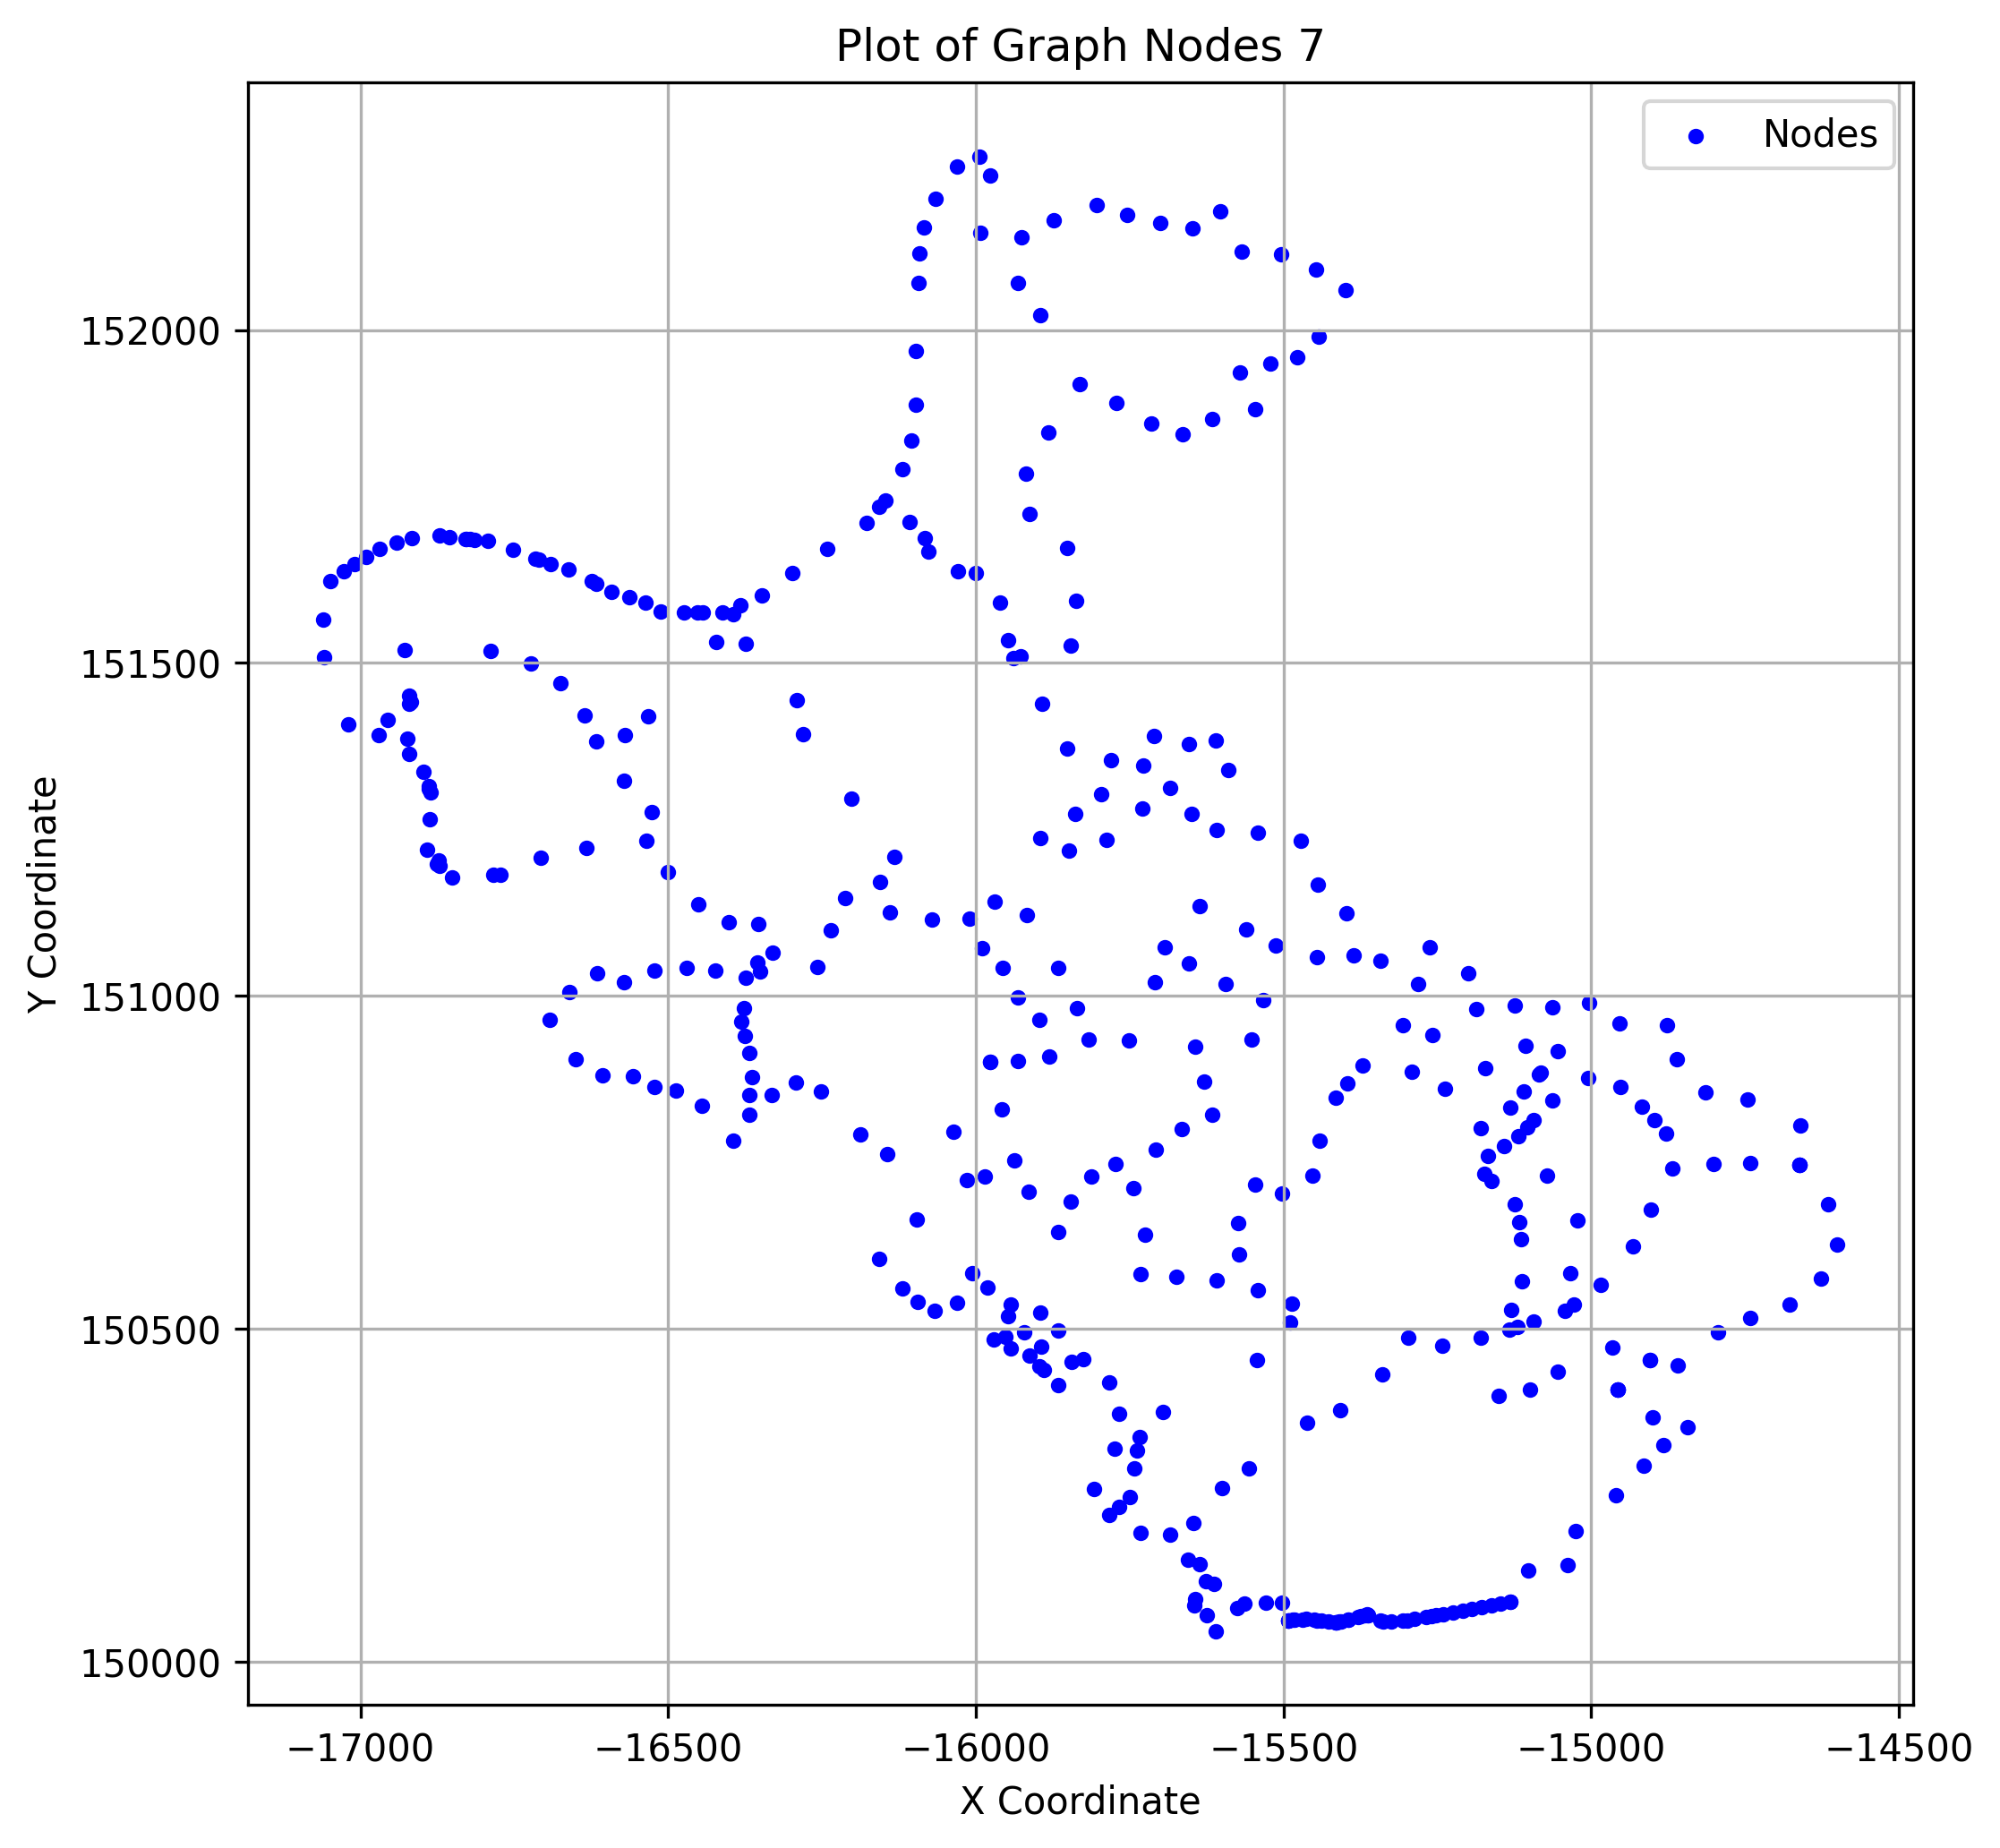

The file beside this chart, header and first rows:
x, y
-16236, 151099
-15533, 150994
-15813, 150729
-15132, 150090
-16000, 151635
-15427, 150060
-15287, 150064
-14905, 150453
-15115, 150635
-14957, 150409
-15881, 150909
-15260, 150068
-15552, 150935
-15503, 150089
-16636, 151421
-15733, 150194
-15572, 150612
-15124, 150687
-15445, 150062
-16084, 152154
-16094, 150540
-15914, 150706
-16331, 151065
-15890, 150438
-14877, 150956
-14600, 150627
-16132, 151209
-15133, 150499
-15442, 150783
-16375, 150940
-16291, 151444
-15835, 150982
-15897, 150444
-14844, 150353
-15541, 151245
-16892, 151219
-16785, 151181
-15648, 152152
-16011, 151116
-15340, 150431
-15485, 150063
-15560, 151100
-15325, 150060
-15094, 150813
-14883, 150325
-15710, 151390
-15817, 150935
-15604, 152178
-15225, 150074
-15299, 150062
-17027, 151637
-16119, 150561
-15627, 150121
-16156, 151171
-16470, 151042
-15142, 150775
-15708, 150769
-15038, 150146
-16956, 151414
-14746, 150844
... 372 more rows
